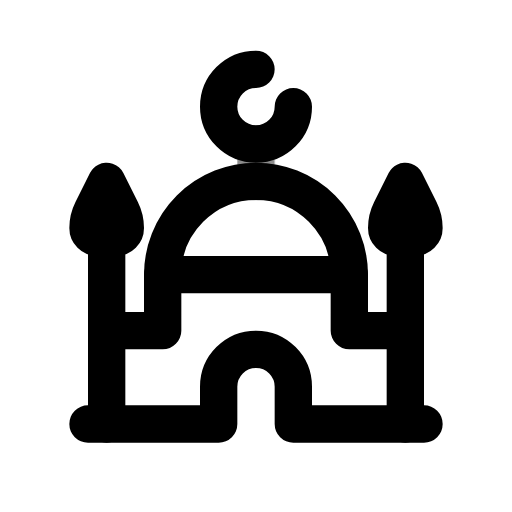
t = 0.00 s
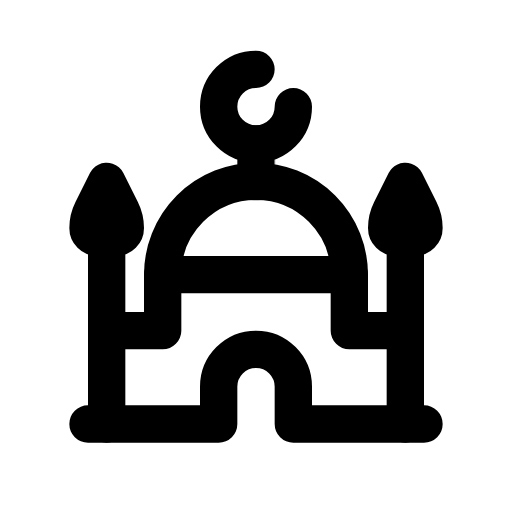
t = 0.60 s
t = 1.04 s: frame unchanged from t = 0.60 s, image omitted
t = 1.66 s: frame unchanged from t = 0.60 s, image omitted
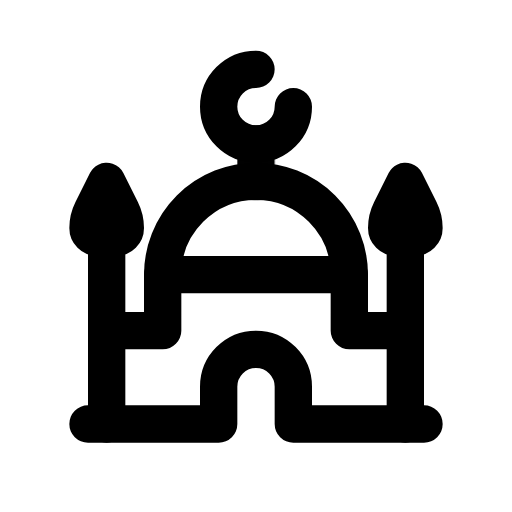
t = 2.06 s
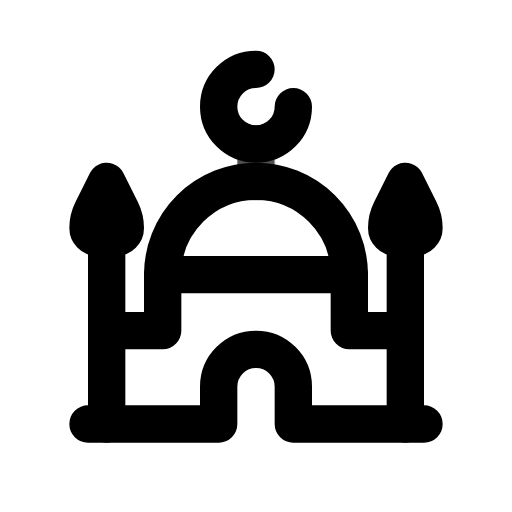
t = 2.85 s

The animated SVG that drew these frames (rendered in a browser with its animation timeline set to each time). Animation: 1 CSS @keyframes rule; one cycle of 3.25 s, repeats indefinitely.

<svg xmlns="http://www.w3.org/2000/svg" width="24" height="24" fill="none" stroke="currentColor" stroke-linecap="round" stroke-linejoin="round" stroke-width="2" viewBox="0 0 24 24">
    <!-- Generated by scripts/icon-expansion/generate.mjs -->
    <!-- Adapted from Tabler Icons 3.34.1.
MIT License

Copyright (c) 2020-2024 Paweł Kuna

Permission is hereby granted, free of charge, to any person obtaining a copy
of this software and associated documentation files (the "Software"), to deal
in the Software without restriction, including without limitation the rights
to use, copy, modify, merge, publish, distribute, sublicense, and/or sell
copies of the Software, and to permit persons to whom the Software is
furnished to do so, subject to the following conditions:

The above copyright notice and this permission notice shall be included in all
copies or substantial portions of the Software.

THE SOFTWARE IS PROVIDED "AS IS", WITHOUT WARRANTY OF ANY KIND, EXPRESS OR
IMPLIED, INCLUDING BUT NOT LIMITED TO THE WARRANTIES OF MERCHANTABILITY,
FITNESS FOR A PARTICULAR PURPOSE AND NONINFRINGEMENT. IN NO EVENT SHALL THE
AUTHORS OR COPYRIGHT HOLDERS BE LIABLE FOR ANY CLAIM, DAMAGES OR OTHER
LIABILITY, WHETHER IN AN ACTION OF CONTRACT, TORT OR OTHERWISE, ARISING FROM,
OUT OF OR IN CONNECTION WITH THE SOFTWARE OR THE USE OR OTHER DEALINGS IN THE
SOFTWARE. -->
    <style>
        @media (prefers-reduced-motion: no-preference) {
            @keyframes ira-exp-pulse { 0%, 100% { opacity: 1; } 22% { opacity: .45; } 40% { opacity: 1; } }
            [data-ira-motion="building-mosque"] { transform-box: fill-box; transform-origin: center; animation: ira-exp-pulse 2.65s ease-in-out -0.6s infinite; }
        }
    </style>
    <g transform="translate(1.5 1.5) scale(.875)"><path d="M3 21h7v-2a2 2 0 1 1 4 0v2h7"/><path d="M4 21v-10"/><path d="M20 21v-10"/><path d="M4 16h3v-3h10v3h3"/><path d="M17 13a5 5 0 0 0 -10 0"/><path d="M21 10.5c0 -.329 -.077 -.653 -.224 -.947l-.776 -1.553l-.776 1.553a2.118 2.118 0 0 0 -.224 .947a.5 .5 0 0 0 .5 .5h1a.5 .5 0 0 0 .5 -.5z"/><path d="M5 10.5c0 -.329 -.077 -.653 -.224 -.947l-.776 -1.553l-.776 1.553a2.118 2.118 0 0 0 -.224 .947a.5 .5 0 0 0 .5 .5h1a.5 .5 0 0 0 .5 -.5z"/><path d="M12 2a2 2 0 1 0 2 2"/></g>
    <g data-ira-motion="building-mosque"><g transform="translate(1.5 1.5) scale(.875)"><path d="M12 6v2"/></g></g>
</svg>
